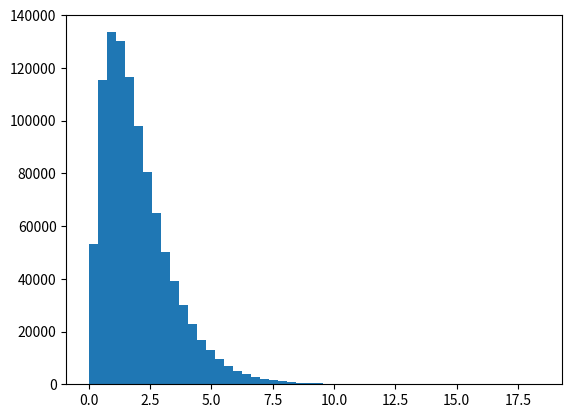

This chart was generated by the following Python code: (Note: this script raises an exception after producing the figure.)
import numpy as np

shape, scale = 2., 1.  # mean and width
s = np.random.standard_gamma(shape, 1000000)
import matplotlib.pyplot as plt
import scipy.special as sps

count, bins, ignored = plt.hist(s, 50, normed=True)
y = bins ** (shape - 1) * ((np.exp(-bins / scale)) /
                           (sps.gamma(shape) * scale ** shape))
plt.plot(bins, y, linewidth=2, color='r')
plt.show()
